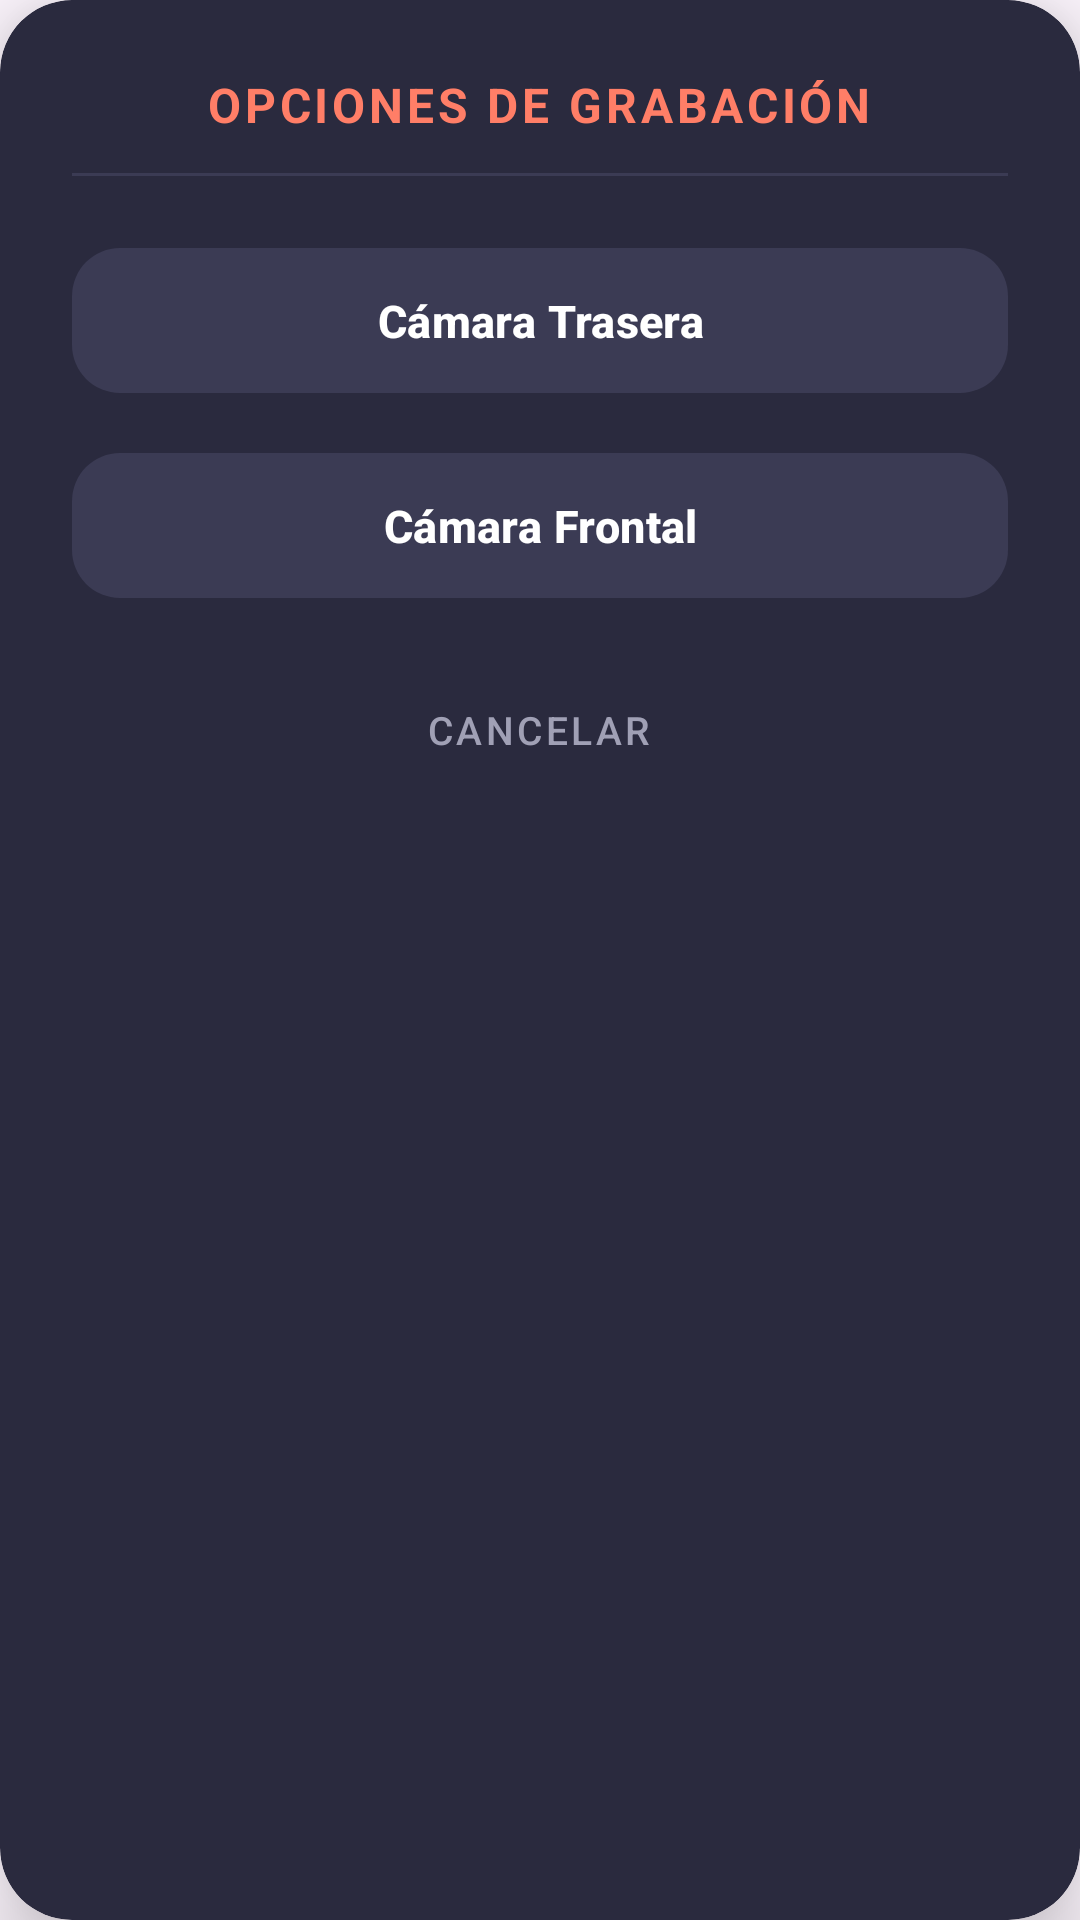

Layout XML and referenced resources for this Android screen:
<!-- AndroidManifest.xml: application theme Theme.CatastrofesNaturales -->
<!-- res/layout/dialog_menu_grabacion.xml -->
<?xml version="1.0" encoding="utf-8"?>
<androidx.cardview.widget.CardView xmlns:android="http://schemas.android.com/apk/res/android"
    xmlns:app="http://schemas.android.com/apk/res-auto"
    android:layout_width="320dp"
    android:layout_height="wrap_content"
    android:layout_gravity="center"
    app:cardBackgroundColor="#2A2A3E"
    app:cardCornerRadius="24dp"
    app:cardElevation="16dp">

    <LinearLayout
        android:layout_width="match_parent"
        android:layout_height="wrap_content"
        android:orientation="vertical"
        android:padding="24dp">

        <TextView
            android:id="@+id/tv_titulo_grabacion"
            android:layout_width="wrap_content"
            android:layout_height="wrap_content"
            android:layout_gravity="center_horizontal"
            android:text="OPCIONES DE GRABACIÓN"
            android:textColor="#FF7E67"
            android:textSize="16sp"
            android:textStyle="bold"
            android:letterSpacing="0.08" />

        <View
            android:layout_width="match_parent"
            android:layout_height="1dp"
            android:layout_marginTop="12dp"
            android:layout_marginBottom="20dp"
            android:background="#3B3B54" />

        
        <com.google.android.material.button.MaterialButton
            android:id="@+id/btn_grabar_trasera"
            android:layout_width="match_parent"
            android:layout_height="wrap_content"
            android:paddingVertical="14dp"
            android:text="Cámara Trasera"
            android:textColor="#FFFFFF"
            android:textSize="15sp"
            android:textStyle="bold"
            app:backgroundTint="#3B3B54"
            app:cornerRadius="16dp"
            app:rippleColor="#FF7E67" />

        
        <com.google.android.material.button.MaterialButton
            android:id="@+id/btn_grabar_selfie"
            android:layout_width="match_parent"
            android:layout_height="wrap_content"
            android:layout_marginTop="12dp"
            android:paddingVertical="14dp"
            android:text="Cámara Frontal"
            android:textColor="#FFFFFF"
            android:textSize="15sp"
            android:textStyle="bold"
            app:backgroundTint="#3B3B54"
            app:cornerRadius="16dp"
            app:rippleColor="#FF7E67" />

        
        <com.google.android.material.button.MaterialButton
            android:id="@+id/btn_cerrar_dialogo"
            style="@style/Widget.MaterialComponents.Button.TextButton"
            android:layout_width="wrap_content"
            android:layout_height="wrap_content"
            android:layout_gravity="center_horizontal"
            android:layout_marginTop="16dp"
            android:text="CANCELAR"
            android:textColor="#A0A0B5"
            android:textSize="13sp" />

    </LinearLayout>

</androidx.cardview.widget.CardView>
<!-- resources referenced by this layout -->
<resources>
  <style name="Theme.CatastrofesNaturales" parent="Base.Theme.CatastrofesNaturales" />
  <style name="Base.Theme.CatastrofesNaturales" parent="Theme.Material3.DayNight.NoActionBar">
          
          
      </style>
</resources>
